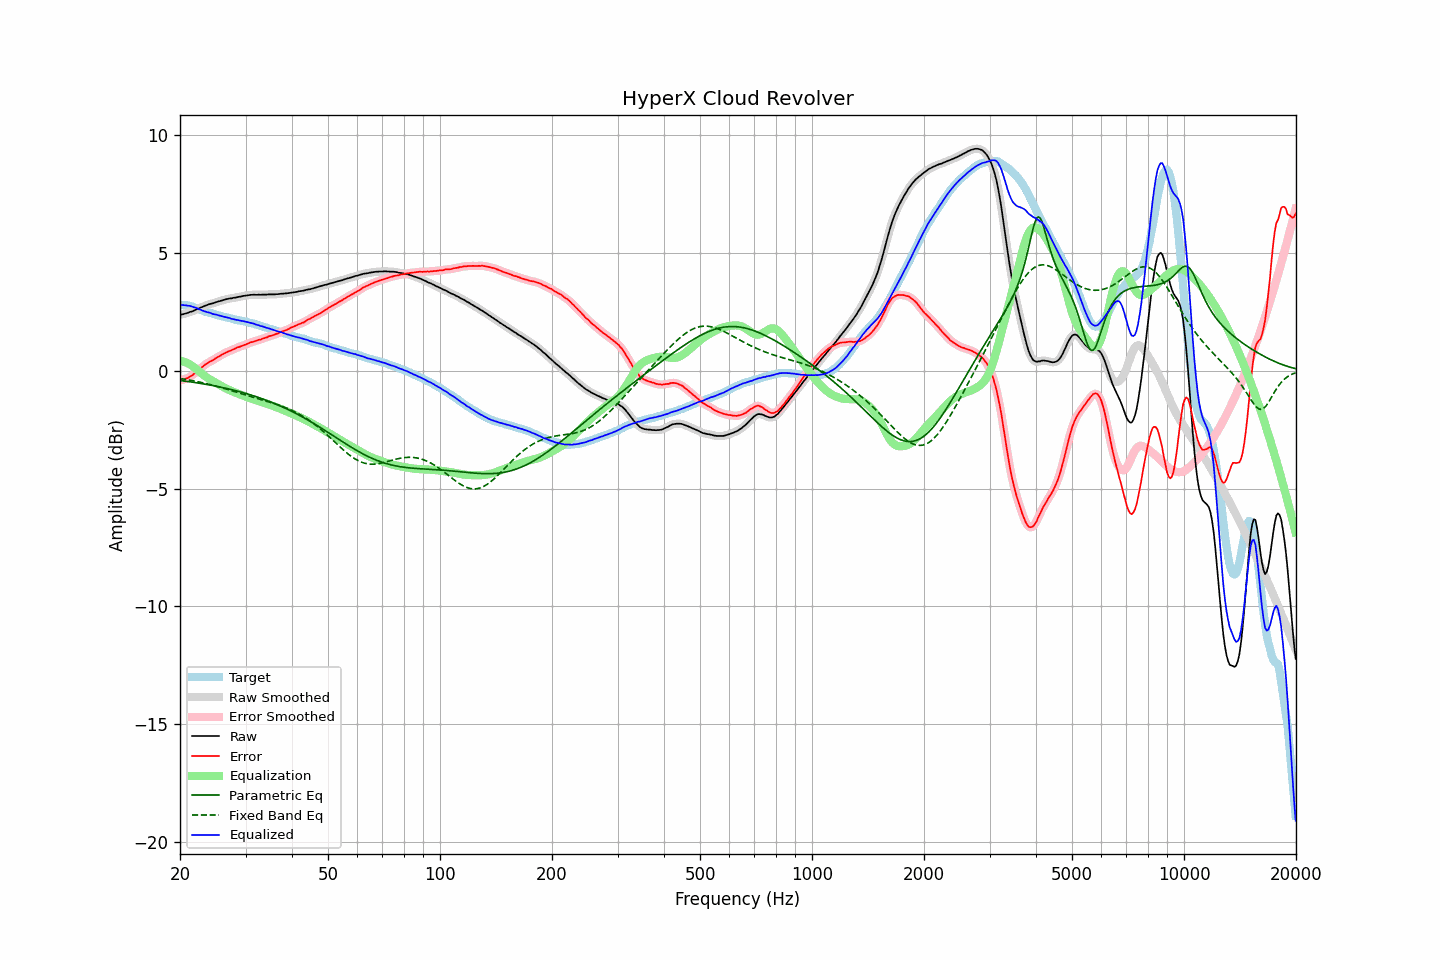

The data file committed next to this chart (first rows):
frequency, raw, error, smoothed, error_smoothed, equalization, parametric_eq, fixed_band_eq, equalized_raw, equalized_smoothed, target
20.00, 2.37, -0.42, 2.37, -0.41, 0.42, -0.42, -0.34, 2.79, 2.79, 2.78
20.20, 2.38, -0.40, 2.38, -0.40, 0.40, -0.43, -0.35, 2.78, 2.78, 2.77
20.40, 2.39, -0.39, 2.39, -0.38, 0.38, -0.44, -0.36, 2.77, 2.77, 2.77
20.61, 2.41, -0.36, 2.41, -0.36, 0.36, -0.45, -0.37, 2.77, 2.77, 2.76
20.81, 2.43, -0.34, 2.43, -0.34, 0.33, -0.46, -0.38, 2.76, 2.76, 2.76
21.02, 2.45, -0.32, 2.45, -0.31, 0.30, -0.47, -0.39, 2.75, 2.75, 2.76
21.23, 2.48, -0.27, 2.47, -0.27, 0.26, -0.48, -0.41, 2.74, 2.74, 2.74
21.44, 2.50, -0.22, 2.50, -0.23, 0.22, -0.49, -0.42, 2.72, 2.72, 2.72
21.66, 2.52, -0.19, 2.52, -0.18, 0.18, -0.50, -0.43, 2.69, 2.70, 2.70
21.87, 2.55, -0.12, 2.55, -0.13, 0.13, -0.51, -0.45, 2.67, 2.68, 2.67
22.09, 2.59, -0.06, 2.58, -0.07, 0.07, -0.52, -0.46, 2.66, 2.65, 2.65
22.31, 2.61, -0.02, 2.61, -0.02, 0.01, -0.53, -0.47, 2.62, 2.63, 2.63
22.54, 2.64, 0.04, 2.64, 0.04, -0.04, -0.54, -0.49, 2.59, 2.60, 2.60
22.76, 2.68, 0.11, 2.67, 0.10, -0.10, -0.55, -0.50, 2.58, 2.57, 2.57
22.99, 2.70, 0.16, 2.70, 0.16, -0.16, -0.56, -0.52, 2.54, 2.54, 2.54
23.22, 2.73, 0.22, 2.73, 0.22, -0.21, -0.57, -0.53, 2.52, 2.52, 2.51
23.45, 2.76, 0.27, 2.75, 0.27, -0.26, -0.58, -0.55, 2.50, 2.50, 2.49
23.69, 2.78, 0.31, 2.78, 0.31, -0.31, -0.59, -0.57, 2.47, 2.48, 2.47
23.92, 2.81, 0.36, 2.80, 0.35, -0.35, -0.61, -0.58, 2.46, 2.46, 2.45
24.16, 2.83, 0.39, 2.82, 0.39, -0.39, -0.62, -0.60, 2.44, 2.43, 2.44
24.40, 2.84, 0.42, 2.84, 0.43, -0.43, -0.63, -0.62, 2.41, 2.41, 2.42
24.65, 2.86, 0.46, 2.86, 0.46, -0.47, -0.65, -0.63, 2.39, 2.39, 2.40
24.89, 2.89, 0.51, 2.88, 0.51, -0.51, -0.66, -0.65, 2.38, 2.37, 2.38
25.14, 2.91, 0.55, 2.91, 0.55, -0.55, -0.67, -0.67, 2.36, 2.36, 2.36
25.39, 2.93, 0.59, 2.93, 0.59, -0.59, -0.69, -0.69, 2.34, 2.34, 2.34
25.65, 2.95, 0.62, 2.95, 0.63, -0.63, -0.70, -0.71, 2.32, 2.32, 2.33
25.91, 2.97, 0.67, 2.97, 0.67, -0.67, -0.71, -0.73, 2.30, 2.30, 2.30
26.16, 2.99, 0.70, 2.99, 0.71, -0.70, -0.73, -0.75, 2.28, 2.29, 2.28
26.43, 3.01, 0.74, 3.01, 0.74, -0.74, -0.74, -0.77, 2.27, 2.27, 2.26
26.69, 3.03, 0.77, 3.03, 0.77, -0.77, -0.76, -0.79, 2.26, 2.25, 2.25
26.96, 3.04, 0.80, 3.04, 0.80, -0.80, -0.78, -0.81, 2.23, 2.24, 2.23
27.23, 3.06, 0.84, 3.05, 0.83, -0.84, -0.79, -0.83, 2.22, 2.22, 2.22
27.50, 3.06, 0.86, 3.06, 0.86, -0.87, -0.81, -0.85, 2.19, 2.20, 2.20
27.77, 3.08, 0.90, 3.07, 0.89, -0.90, -0.83, -0.87, 2.18, 2.18, 2.18
28.05, 3.09, 0.92, 3.09, 0.93, -0.92, -0.84, -0.90, 2.16, 2.16, 2.17
28.33, 3.10, 0.96, 3.10, 0.96, -0.95, -0.86, -0.92, 2.15, 2.15, 2.14
28.62, 3.12, 0.99, 3.11, 0.98, -0.98, -0.88, -0.94, 2.14, 2.14, 2.13
28.90, 3.13, 1.00, 3.13, 1.01, -1.00, -0.90, -0.96, 2.12, 2.12, 2.13
29.19, 3.14, 1.03, 3.14, 1.03, -1.03, -0.91, -0.98, 2.11, 2.11, 2.11
29.48, 3.16, 1.05, 3.15, 1.05, -1.06, -0.93, -1.00, 2.10, 2.10, 2.11
29.78, 3.17, 1.08, 3.17, 1.08, -1.08, -0.95, -1.02, 2.08, 2.08, 2.08
30.08, 3.18, 1.10, 3.18, 1.11, -1.11, -0.97, -1.04, 2.07, 2.07, 2.07
30.38, 3.19, 1.13, 3.19, 1.14, -1.14, -0.99, -1.06, 2.05, 2.05, 2.05
30.68, 3.20, 1.17, 3.20, 1.17, -1.16, -1.01, -1.08, 2.04, 2.04, 2.03
30.99, 3.21, 1.20, 3.21, 1.19, -1.19, -1.03, -1.11, 2.02, 2.02, 2.01
31.30, 3.21, 1.21, 3.21, 1.21, -1.21, -1.06, -1.13, 2.00, 2.00, 2.00
31.61, 3.22, 1.23, 3.21, 1.23, -1.23, -1.08, -1.15, 1.99, 1.98, 1.99
31.93, 3.21, 1.25, 3.21, 1.25, -1.25, -1.10, -1.17, 1.95, 1.96, 1.96
32.24, 3.21, 1.27, 3.21, 1.27, -1.28, -1.12, -1.19, 1.93, 1.94, 1.93
32.57, 3.22, 1.30, 3.21, 1.30, -1.30, -1.14, -1.21, 1.92, 1.91, 1.91
32.89, 3.21, 1.31, 3.21, 1.32, -1.32, -1.17, -1.23, 1.89, 1.90, 1.90
33.22, 3.22, 1.35, 3.22, 1.34, -1.34, -1.19, -1.25, 1.88, 1.88, 1.87
33.55, 3.22, 1.36, 3.22, 1.36, -1.36, -1.22, -1.26, 1.85, 1.85, 1.86
33.89, 3.22, 1.39, 3.22, 1.39, -1.39, -1.24, -1.28, 1.83, 1.83, 1.83
34.23, 3.22, 1.40, 3.22, 1.41, -1.41, -1.27, -1.30, 1.81, 1.81, 1.82
34.57, 3.23, 1.44, 3.22, 1.44, -1.43, -1.29, -1.33, 1.79, 1.79, 1.78
34.92, 3.23, 1.47, 3.23, 1.46, -1.46, -1.32, -1.35, 1.77, 1.77, 1.76
35.27, 3.23, 1.48, 3.23, 1.48, -1.48, -1.35, -1.37, 1.75, 1.75, 1.75
35.62, 3.23, 1.50, 3.23, 1.50, -1.51, -1.37, -1.39, 1.72, 1.72, 1.73
35.97, 3.23, 1.53, 3.23, 1.53, -1.53, -1.40, -1.41, 1.70, 1.70, 1.70
... 635 more rows
